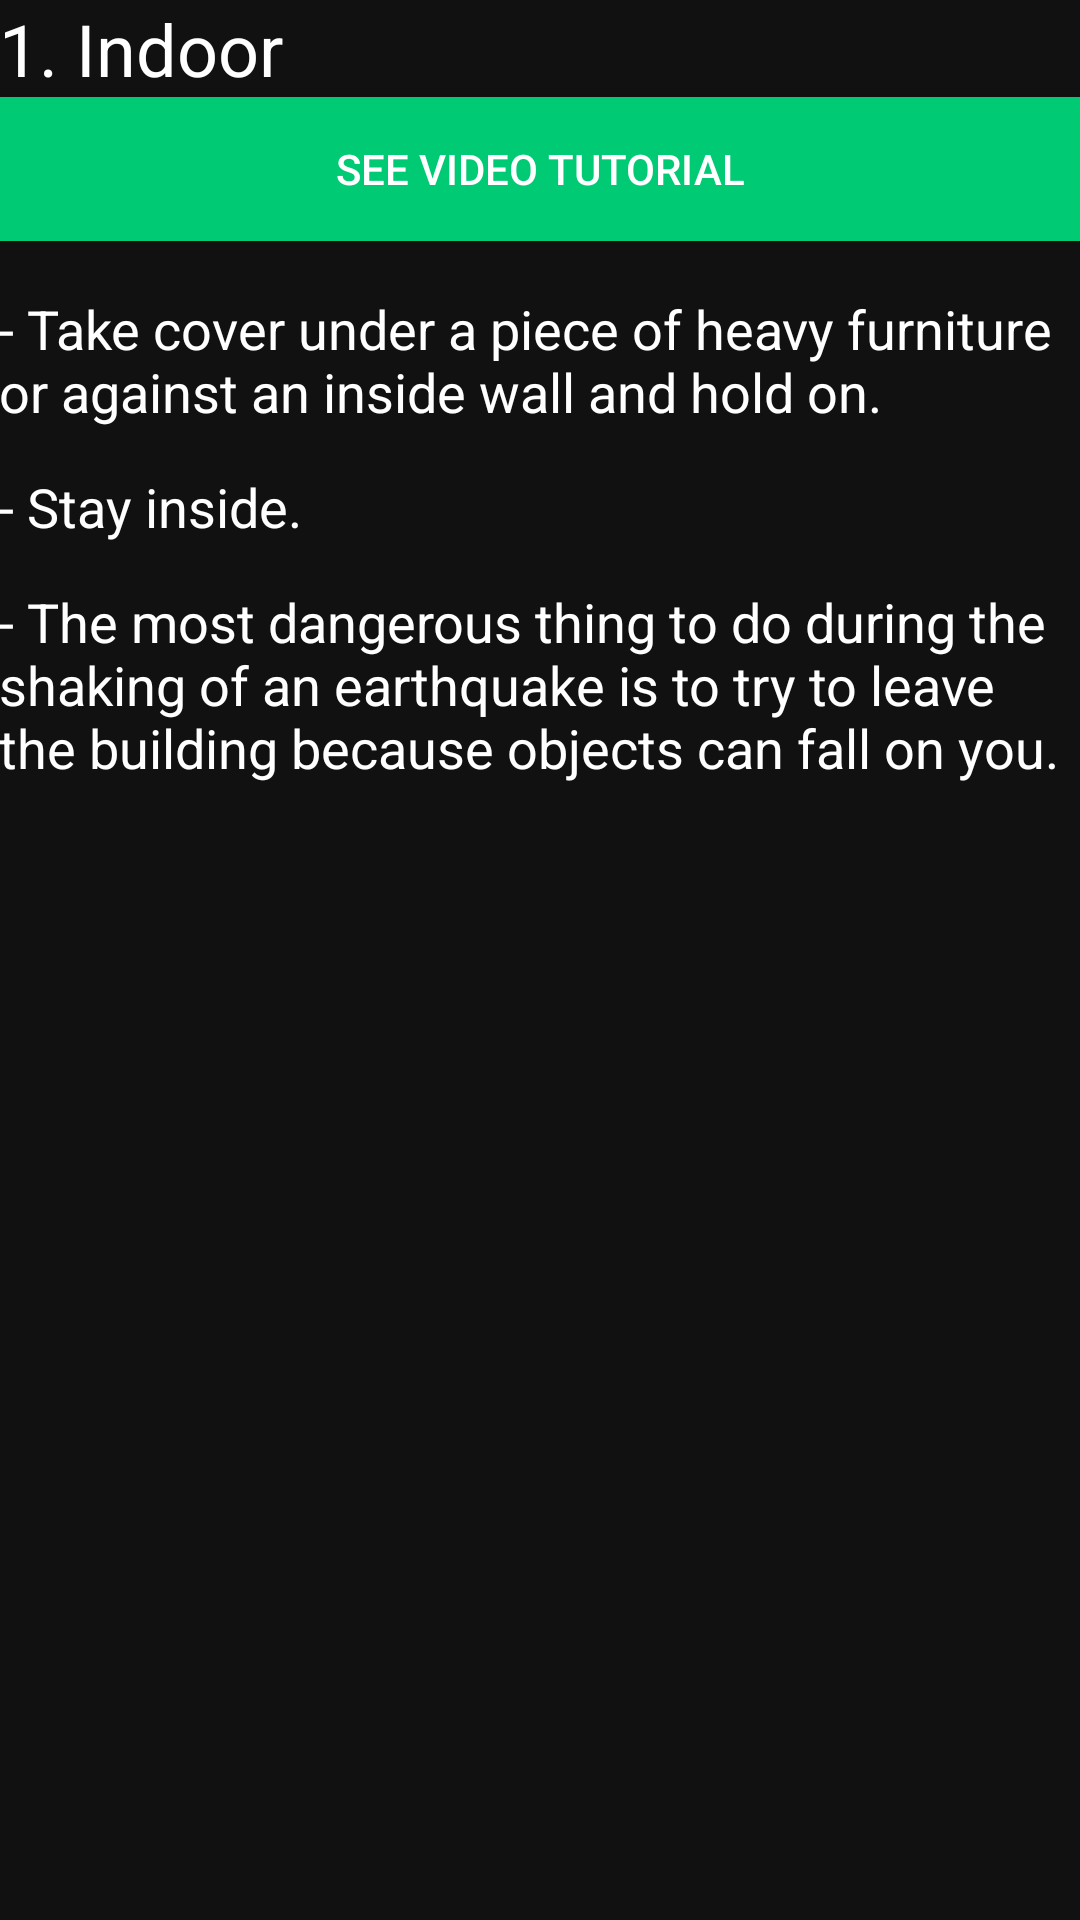

This screen was rendered from an Android layout file. Write that file and the resources it references.
<!-- AndroidManifest.xml: application theme AppTheme -->
<!-- res/layout/activity_indoor.xml -->
<?xml version="1.0" encoding="utf-8"?>
<RelativeLayout xmlns:android="http://schemas.android.com/apk/res/android"
    xmlns:tools="http://schemas.android.com/tools"
    android:id="@+id/activity_indoor"
    android:layout_width="match_parent"
    android:layout_height="match_parent"
    android:paddingBottom="@dimen/activity_vertical_margin"
    android:paddingLeft="@dimen/activity_horizontal_margin"
    android:paddingRight="@dimen/activity_horizontal_margin"
    android:paddingTop="@dimen/activity_vertical_margin"
    android:background="#111"
    tools:context="com.drbt.earthquakesafetyapp.indoor">

    <ScrollView
        android:layout_width="match_parent"
        android:layout_height="match_parent">

        <LinearLayout
            android:layout_width="match_parent"
            android:layout_height="match_parent"
            android:orientation="vertical">


            <TextView
                style="@style/txtColor"
                android:layout_width="match_parent"
                android:layout_height="wrap_content"
                android:text="1. Indoor"
                android:textSize="24dp"
                android:id="@+id/text1"/>

            <Button
                android:layout_width="match_parent"
                android:layout_height="wrap_content"
                android:background="#00CA74"
                android:text="See video tutorial"
                android:textColor="#fff"
                android:layout_above="@+id/saveMeBtn"
                android:layout_marginBottom="10dp"
                android:id="@+id/video"
                android:layout_margin="@dimen/activity_horizontal_margin"
                android:layout_below="@+id/text1"
                android:onClick=""/>

            <TextView
                style="@style/txtColor"
                android:layout_width="match_parent"
                android:layout_height="wrap_content"
                android:text="- Take cover under a piece of heavy furniture or against an inside wall and hold on."
                android:textSize="18dp"
                android:layout_below="@+id/video"
                android:layout_marginTop="7dp"
                android:layout_marginBottom="7dp"/>

            <TextView
                style="@style/txtColor"
                android:layout_width="match_parent"
                android:layout_height="wrap_content"
                android:text="- Stay inside."
                android:textSize="18dp"
                android:layout_below="@+id/video"
                android:layout_marginTop="7dp"
                android:layout_marginBottom="7dp"/>



            <TextView
                style="@style/txtColor"
                android:layout_width="match_parent"
                android:layout_height="wrap_content"
                android:text="- The most dangerous thing to do during the shaking of an earthquake is to try to leave the building because objects can fall on you."
                android:textSize="18dp"
                android:layout_below="@+id/video"
                android:layout_marginTop="7dp"
                android:layout_marginBottom="7dp"/>












        </LinearLayout>
    </ScrollView>


</RelativeLayout>
<!-- resources referenced by this layout -->
<resources>
  <style name="txtColor" parent="Theme.AppCompat">
  
          <item name="android:textColor">#fff</item>
  
      </style>
  <style name="AppTheme" parent="Theme.AppCompat.Light">
          
          <item name="colorPrimary">@android:color/background_dark</item>
  
          <item name="android:windowFullscreen">true</item>
          <item name="colorPrimaryDark">@color/colorPrimaryDark</item>
          <item name="colorAccent">@color/colorAccent</item>
          <item name="android:textColorPrimary">@android:color/background_light</item>
      </style>
  <color name="colorPrimaryDark">#303F9F</color>
  <color name="colorAccent">#FF4081</color>
</resources>
